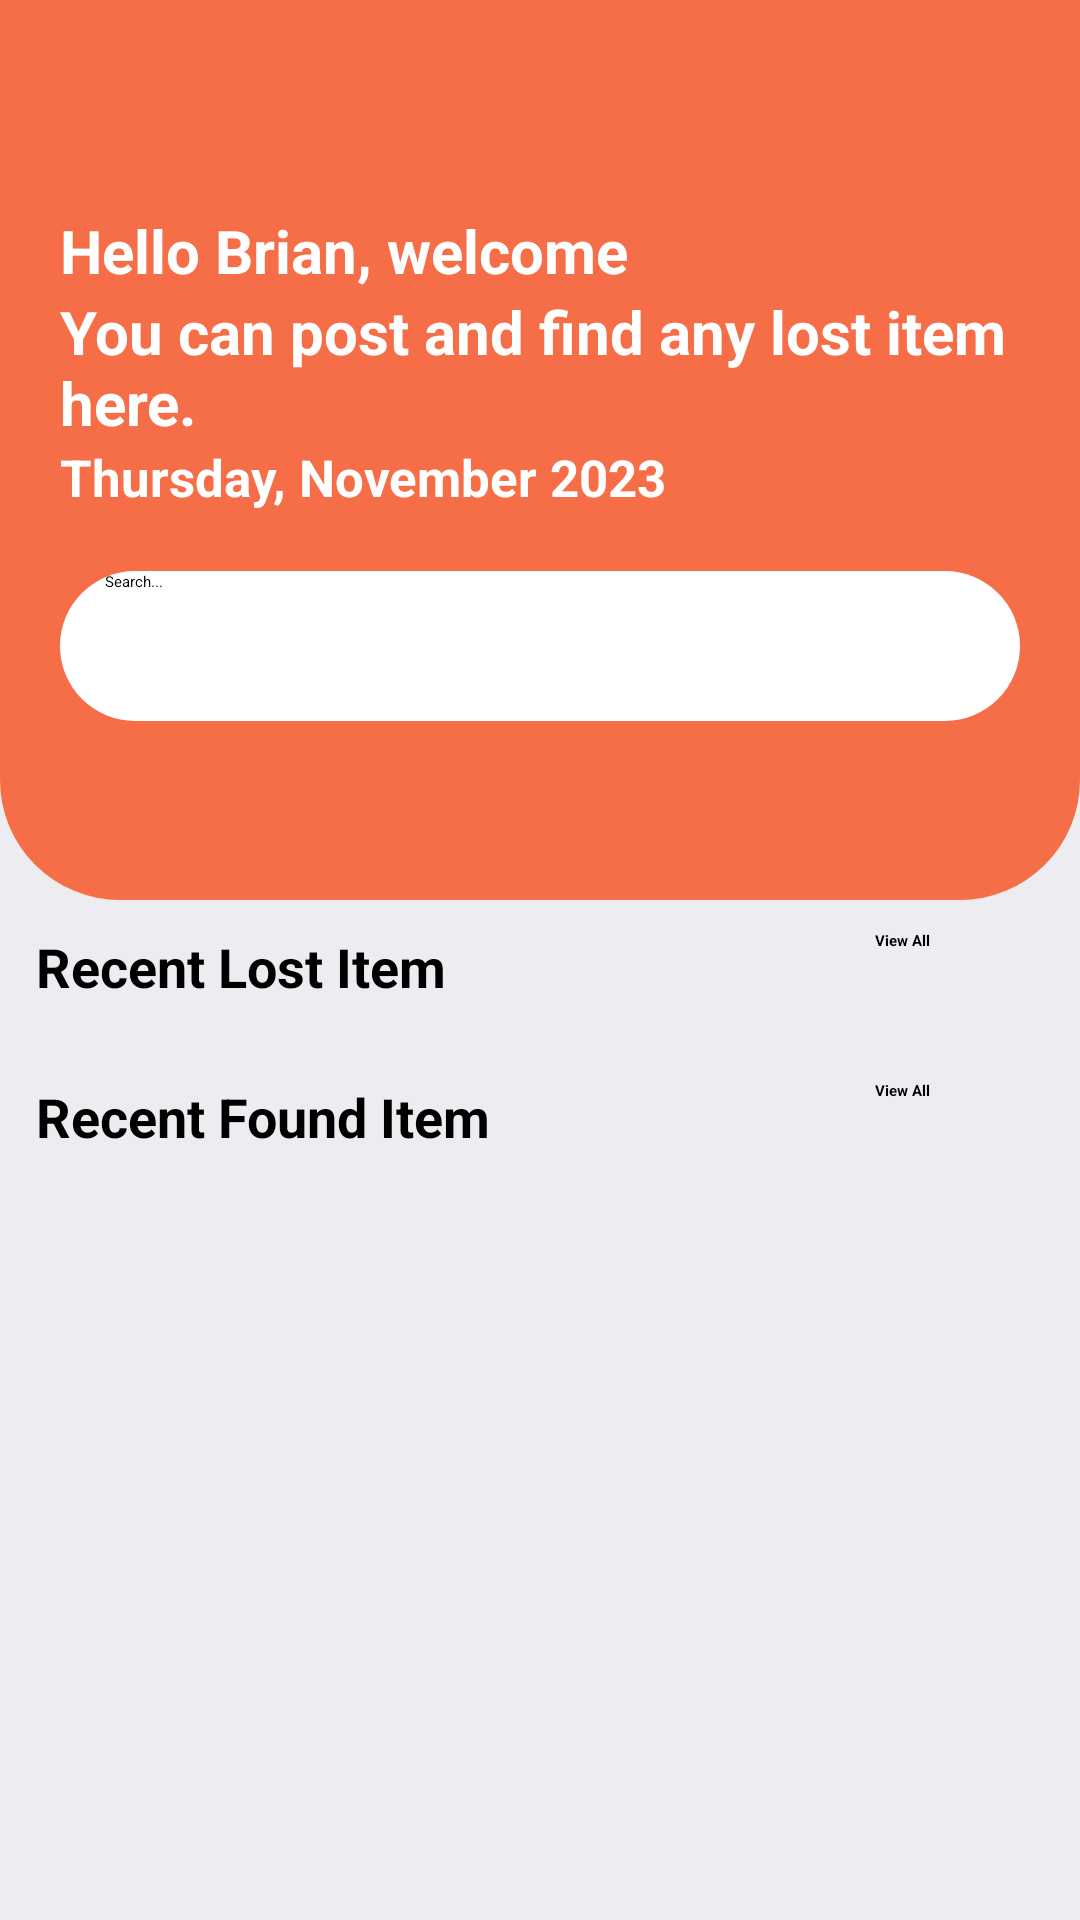

Write the Android layout XML for this screen, with the resource values it uses.
<!-- AndroidManifest.xml: application theme Theme.LostNFound -->
<!-- res/layout/fragment_home.xml -->
<?xml version="1.0" encoding="utf-8"?>
<androidx.coordinatorlayout.widget.CoordinatorLayout
    xmlns:android="http://schemas.android.com/apk/res/android"
    xmlns:app="http://schemas.android.com/apk/res-auto"
    android:layout_width="match_parent"
    android:orientation="vertical"
    android:background="@color/colorAccent"
    android:layout_height="match_parent">
   <com.google.android.material.appbar.AppBarLayout
       android:id="@+id/appbar"
       android:layout_width="match_parent"
       android:layout_height="wrap_content"
       android:background="@color/colorAccent"
       >
       <com.google.android.material.appbar.CollapsingToolbarLayout
           android:layout_width="match_parent"
           android:layout_height="wrap_content"
           app:layout_scrollFlags="scroll"
           >
           <LinearLayout
               android:layout_width="match_parent"
               android:layout_height="300dp"
               android:orientation="vertical"
               android:background="@drawable/custom_appbar_bg"
               android:paddingHorizontal="20dp"
               >
               <TextView
                   android:id="@+id/welcome"
                   android:layout_width="match_parent"
                   android:layout_height="wrap_content"
                   android:textColor="@color/white"
                   android:textSize="20sp"
                   android:layout_marginTop="70dp"
                   android:textStyle="bold"
                   android:text="Hello Brian, welcome"
                   />
               <TextView
                   android:layout_width="match_parent"
                   android:layout_height="wrap_content"
                   android:textColor="@color/white"
                   android:textSize="20sp"
                   android:textStyle="bold"
                   android:text="You can post and find any lost item here."
                   />
               <TextView
                   android:id="@+id/currentDate"
                   android:layout_width="match_parent"
                   android:layout_height="wrap_content"
                   android:textColor="@color/white"
                   android:textSize="17sp"
                   android:textStyle="bold"
                   android:text="Thursday, November 2023"
                   />
               <EditText
                   android:layout_marginTop="20dp"
                   android:layout_width="match_parent"
                   android:layout_height="wrap_content"
                   android:background="@drawable/serach_bg"
                   android:height="50dp"
                   android:hint="Search..."
                   android:drawableEnd="@drawable/searchbtn"
                   android:paddingRight="5dp"
                   android:paddingStart="15dp"
                   
                   />
           </LinearLayout>
          <androidx.appcompat.widget.Toolbar
              android:layout_width="match_parent"
              android:layout_height="wrap_content"
              android:id="@+id/toolbar"
              android:background="@color/orange"
              app:titleTextColor="@android:color/white"
              />
       </com.google.android.material.appbar.CollapsingToolbarLayout>
   </com.google.android.material.appbar.AppBarLayout>
    <androidx.core.widget.NestedScrollView
        android:layout_width="match_parent"
        android:layout_height="match_parent"
        app:layout_behavior="com.google.android.material.appbar.AppBarLayout$ScrollingViewBehavior"
        >
        <LinearLayout
            android:padding="10dp"
            android:layout_width="match_parent"
            android:layout_height="wrap_content"
            android:orientation="vertical"
            >
            <LinearLayout

                android:layout_width="match_parent"
                android:layout_height="wrap_content"
                android:orientation="vertical"
                >
            </LinearLayout>
            <RelativeLayout
                android:id="@+id/layout"
                android:layout_below="@+id/recyclerview"
                android:layout_width="match_parent"
                android:layout_height="wrap_content"
                >
                <TextView
                    android:layout_width="match_parent"
                    android:layout_height="wrap_content"
                    android:text="Recent Lost Item"
                    android:textStyle="bold"
                    android:textSize="18dp"
                    android:layout_marginStart="2dp"
                    />
                <TextView

                    android:id="@+id/view"
                    android:layout_width="wrap_content"
                    android:layout_height="30dp"
                    android:layout_centerVertical="true"
                    android:text="View All"
                    android:textStyle="bold"
                    android:layout_alignParentEnd="true"
                    android:layout_marginEnd="40dp"
                    />
            </RelativeLayout>
            <RelativeLayout
                android:layout_width="match_parent"
                android:layout_height="wrap_content">
                <androidx.recyclerview.widget.RecyclerView
                    android:layout_width="match_parent"
                    android:layout_height="wrap_content"
                    android:id="@+id/recView"
                    />
            </RelativeLayout>
            <RelativeLayout
                android:layout_marginTop="20dp"
                android:id="@+id/layout2"
                android:layout_below="@+id/recyclerview"
                android:layout_width="match_parent"
                android:layout_height="wrap_content"
                >
                <TextView
                    android:layout_width="match_parent"
                    android:layout_height="wrap_content"
                    android:text="Recent Found Item"
                    android:textStyle="bold"
                    android:textSize="18dp"
                    android:layout_marginStart="2dp"
                    />
                <TextView

                    android:id="@+id/view1"
                    android:layout_width="wrap_content"
                    android:layout_height="30dp"
                    android:layout_centerVertical="true"
                    android:text="View All"
                    android:textStyle="bold"
                    android:layout_alignParentEnd="true"
                    android:layout_marginEnd="40dp"
                    />
            </RelativeLayout>
            <RelativeLayout
                android:layout_width="match_parent"
                android:layout_height="wrap_content">
                <androidx.recyclerview.widget.RecyclerView
                    android:layout_width="match_parent"
                    android:layout_height="wrap_content"
                    android:id="@+id/recView2"
                    />
            </RelativeLayout>

        </LinearLayout>
    </androidx.core.widget.NestedScrollView>


</androidx.coordinatorlayout.widget.CoordinatorLayout>
<!-- resources referenced by this layout -->
<resources>
  <color name="colorAccent">#EDEDF1</color>
  <color name="orange">#f66e48</color>
  <color name="white">#FFFFFFFF</color>
  <!-- drawable custom_appbar_bg (drawable) -->
  <?xml version="1.0" encoding="utf-8"?>
  <shape xmlns:android="http://schemas.android.com/apk/res/android"
      android:shape="rectangle"
      >
  <solid android:color="@color/orange"/>
      <corners android:bottomLeftRadius="40dp" android:bottomRightRadius="40dp" />
  </shape>
  <!-- drawable searchbtn (drawable) -->
  <?xml version="1.0" encoding="utf-8"?>
  <layer-list xmlns:android="http://schemas.android.com/apk/res/android">
      <item>
          <shape android:shape="oval">
              <solid android:color="@color/greenish">
  
              </solid>
          </shape>
      </item>
      <item android:drawable="@drawable/baseline_search_24"
          android:top="10dp"
          android:bottom="10dp"
          android:right="10dp"
          android:left="10dp"
          />
  
  
  </layer-list>
  <!-- drawable serach_bg (drawable) -->
  <?xml version="1.0" encoding="utf-8"?>
  <shape xmlns:android="http://schemas.android.com/apk/res/android"
      android:shape="rectangle"
      >
     <solid android:color="@color/white"></solid>
      <corners android:radius="140dp">
  
      </corners>
  </shape>
  <style name="Theme.LostNFound" parent="Base.Theme.LostNFound">
          
          <item name="colorPrimary">@color/orange</item>
          <item name="colorPrimaryVariant">@color/orange</item>
  
  
  
      </style>
  <color name="greenish">#B314812D</color>
  <style name="Base.Theme.LostNFound" parent="Theme.Material3.DayNight.NoActionBar">
          
          
          <item name="colorPrimary">@color/monalisa</item>
          <item name="colorPrimaryVariant">@color/monalisa</item>
      </style>
  <color name="monalisa">#FF9CBF</color>
</resources>
